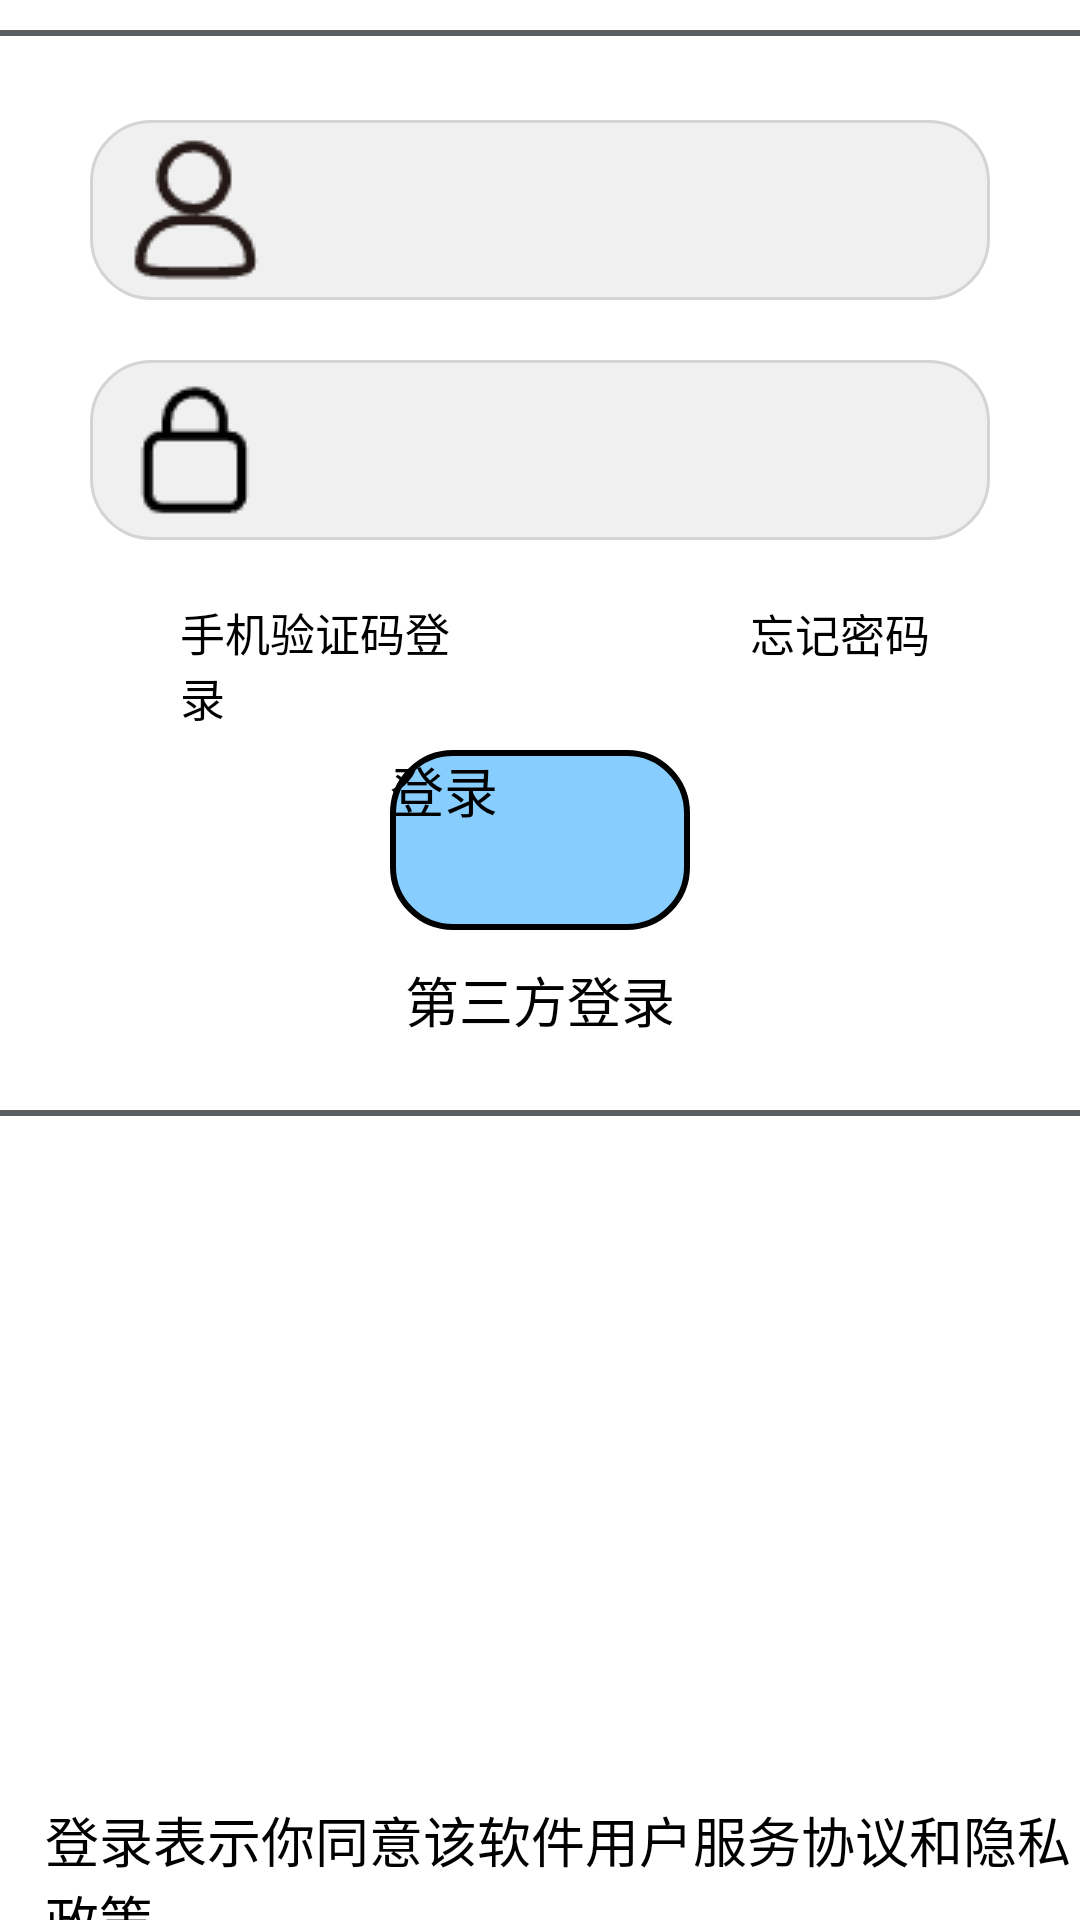

Produce the Android XML layout that renders to this screen, including the resource entries it uses.
<!-- AndroidManifest.xml: application theme Theme.Hadabing -->
<!-- res/layout/fragment_login.xml -->
<?xml version="1.0" encoding="utf-8"?>

<RelativeLayout xmlns:android="http://schemas.android.com/apk/res/android"
    xmlns:app="http://schemas.android.com/apk/res-auto"
    xmlns:tools="http://schemas.android.com/tools"
    android:layout_width="match_parent"
    android:layout_height="match_parent"
    tools:context="com.example.android_workbench_v1.Login.LoginFragment">
    <View
        android:layout_width="match_parent"
        android:layout_marginTop="10dp"
        android:layout_height="2dp"
        android:id="@+id/shanghua"
        android:background="@color/material_dynamic_neutral40"></View>
    <EditText
        android:id="@+id/account_login"
        android:layout_width="300dp"
        android:layout_height="60dp"
        android:layout_centerHorizontal="true"
        android:layout_marginTop="40dp"
        android:background="@drawable/bg_btn3"
        android:drawableLeft="@drawable/account"
        android:inputType="text"
        android:paddingLeft="10dp" />

    <EditText
        android:id="@+id/password_login"
        android:layout_width="300dp"
        android:layout_height="60dp"
        android:layout_centerHorizontal="true"
        android:background="@drawable/bg_btn3"
        android:layout_marginTop="120dp"
        android:drawableLeft="@drawable/password"
        android:inputType="text"
        android:paddingLeft="10dp" />
    <Button
        android:id="@+id/test_login"
        android:layout_marginTop="200dp"
        android:layout_width="100dp"
        android:layout_height="60dp"
        android:layout_marginLeft="60dp"
        android:shadowColor="@color/white"
        android:text="手机验证码登录"
        android:textColor="@color/black"
        android:textSize="15sp" />
    <Button
        android:id="@+id/forget"
        android:layout_marginLeft="250dp"
        android:layout_marginTop="200dp"
        android:layout_width="100dp"
        android:layout_height="60dp"
        android:shadowColor="@color/white"
        android:text="忘记密码"
        android:textColor="@color/black"
        android:textSize="15sp" />
    <Button
        android:id="@+id/register"
        android:layout_marginTop="250dp"
        android:layout_width="100dp"
        android:layout_height="60dp"
        android:layout_centerHorizontal="true"
        android:background="@drawable/bg_btn_ori"
        android:text="登录"
        android:textColor="@color/black"
        android:textSize="18sp" />
    <TextView
        android:layout_width="wrap_content"
        android:layout_height="40dp"
        android:layout_centerHorizontal="true"
        android:layout_marginTop="320dp"
        android:text="第三方登录"
        android:textColor="@color/black"
        android:textSize="18sp"/>
    <View
        android:layout_width="match_parent"
        android:layout_marginTop="370dp"
        android:layout_height="2dp"
        android:id="@+id/xiahua"
        android:background="@color/material_dynamic_neutral40"></View>
    <ImageView
        android:id="@+id/wechat"
        android:layout_width="50dp"
        android:layout_height="50dp"
        android:layout_marginTop="380dp"
        android:layout_marginLeft="70dp"
        android:visibility="visible"
        app:srcCompat="@drawable/wechat" />
    <ImageView
        android:id="@+id/qq"
        android:layout_width="50dp"
        android:layout_height="50dp"

        android:layout_centerHorizontal="true"
        android:layout_marginTop="380dp"
        android:visibility="visible"
        app:srcCompat="@drawable/qq" />
    <ImageView
        android:id="@+id/github"
        android:layout_marginLeft="300dp"
        android:layout_width="50dp"
        android:layout_height="50dp"
        android:layout_marginTop="380dp"
        android:visibility="visible"
        app:srcCompat="@drawable/github" />
    <TextView
        android:layout_width="wrap_content"
        android:layout_height="40dp"

        android:paddingLeft="15dp"
        android:text="登录表示你同意该软件用户服务协议和隐私政策"
        android:textColor="@color/black"
        android:layout_alignParentBottom="true"
        android:textSize="18sp"/>


</RelativeLayout>
<!-- resources referenced by this layout -->
<resources>
  <!-- drawable account: png bitmap (drawable, 930 bytes) -->
  <!-- drawable bg_btn3 (drawable) -->
  <?xml version="1.0" encoding="utf-8"?>
  
  <shape xmlns:android="http://schemas.android.com/apk/res/android"
      android:shape="rectangle">
      <solid
          android:color="#F0F0F0"/>
      <corners
          android:radius="20dp"/>
      <stroke
          android:width="1dp"
          android:color="#D4D4D4"/>
  
  </shape>
  <!-- drawable bg_btn_ori (drawable) -->
  <?xml version="1.0" encoding="utf-8"?>
  
  <selector xmlns:android="http://schemas.android.com/apk/res/android">
      <item android:state_pressed="true">
          <shape android:shape="rectangle">
  
              <solid android:color="#FFE1FF"/>
              <corners android:radius="20dp"/>
          </shape>
      </item>
      <item android:state_pressed="false">
          <shape>
              <solid android:color="#87CEFF"/>
              <corners android:radius="20dp"/>
              <stroke
                  android:width="2dp"
                  android:color="@color/black"/>
          </shape>
      </item>
  </selector>
  <!-- drawable github: png bitmap (drawable, 903 bytes) -->
  <!-- drawable password: png bitmap (drawable, 598 bytes) -->
  <!-- drawable qq: png bitmap (drawable, 604 bytes) -->
  <!-- drawable wechat: png bitmap (drawable, 848 bytes) -->
  <!-- not gathered from this repository: default colours our renderer supplied (Android Studio template values) -->
  <color name="black">#FF000000</color>
  <color name="white">#FFFFFFFF</color>
</resources>
